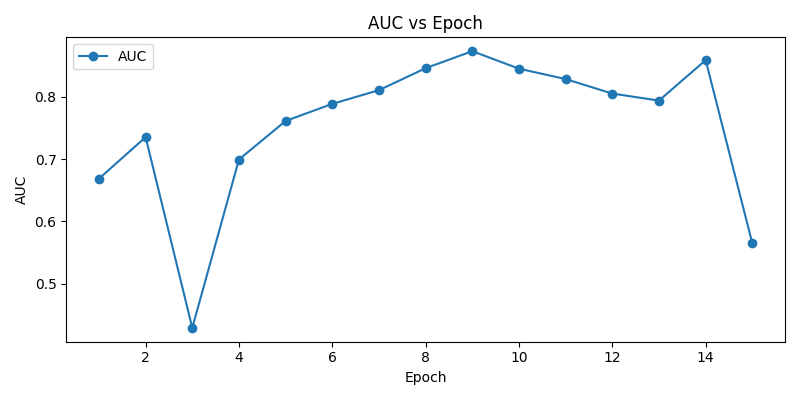

The file beside this chart, header and first rows:
epoch, auc, loss
1, 0.6686, 0.5743
2, 0.7354, 0.4103
3, 0.4293, 0.5768
4, 0.6995, 0.9302
5, 0.7613, 1.211
6, 0.7888, 0.8369
7, 0.8107, 0.4049
8, 0.846, 0.3541
9, 0.8733, 0.2462
10, 0.8452, 0.4314
11, 0.8285, 0.3534
12, 0.8052, 0.4673
13, 0.794, 0.3306
14, 0.859, 0.4953
15, 0.5649, 2.09
